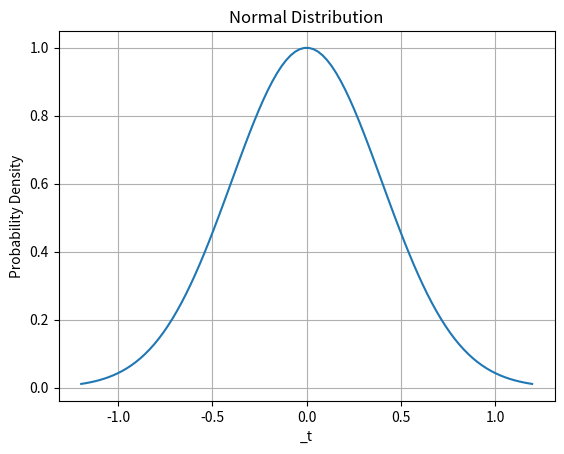

Write the Python code that produced this figure.
import numpy as np
import matplotlib.pyplot as plt

# 设置均值和标准差
mu = 0  # 均值
sigma = 1 / np.sqrt(2 * np.pi)  # 标准差

# 生成一组随机数，服从正态分布
x = np.linspace(mu - 3 * sigma, mu + 3 * sigma, 100)  # 生成一组从（均值-3倍标准差）到（均值+3倍标准差）的等间隔数据
y = (1 / (np.sqrt(2 * np.pi) * sigma)) * np.exp(-0.5 * ((x - mu) / sigma) ** 2)  # 正态分布的概率密度函数

# 绘制正态分布曲线
plt.plot(x, y)
plt.title('Normal Distribution')
plt.xlabel('_t')
plt.ylabel('Probability Density')
plt.grid(True)
plt.show()
router_storage = [19060, 8763, 16297, 22901, 13735, 13530, 21507, 19683, 3692, 22855, 28427, 12424,
                  13628, 12968, 22011, 10952]
router_storage.sort()
print(router_storage)

router_calculate = [143, 167, 115, 196, 168, 135, 186, 53, 151, 47, 116, 107, 83, 80, 135, 165]
router_calculate.sort(reverse=True)
print(router_calculate)